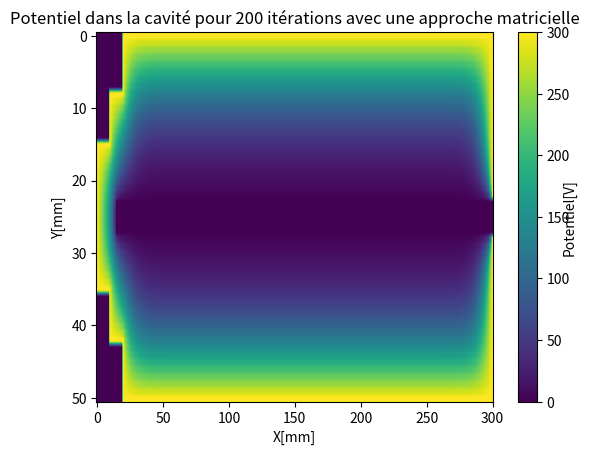

Write Python code to recreate this figure.
# -*- coding: utf-8 -*-

# [redacted]

import numpy as np
import matplotlib.pyplot as plt

Nh = 301  # nombre de noeuds horizontaux
Nv = 51  # nombre de noeuds verticaux

# initialisation de la matrice
cavite = np.zeros([51, 301])

cavite[:, 300] = 300
cavite[0, 20:] = 300
cavite[50, 20:] = 300
cavite[15:36, 0] = 300
cavite[:9, 20] = 300
cavite[42:, 20] = 300
cavite[8:16, 10] = 300
cavite[35:43, 10] = 300
cavite[8, 10:21] = 300
cavite[42, 10:21] = 300
cavite[15, :11] = 300
cavite[35, :11] = 300

# assignation d'une valeur au nombre d'itérations
nb_iterations = 200
n = 0

colonne_zeros = np.zeros((51, 1))
ligne_zeros = np.zeros((1, 301))

# calcul avec méthode matricielle
while n <= nb_iterations:
    cavite = (np.vstack((cavite[1:, 0:], ligne_zeros)) + np.vstack((ligne_zeros, cavite[:50, 0:]))
              + np.hstack((cavite[0:, 1:], colonne_zeros)) + np.hstack((colonne_zeros, cavite[0:, :300])))/4
    cavite[:, 300] = 300
    cavite[0, 20:] = 300
    cavite[50, 20:] = 300
    cavite[:, 0] = 0
    cavite[15:36, 0] = 300
    cavite[23:28, 15:301] = 0
    cavite[0:8, 0:20] = 0
    cavite[0:15, 0:10] = 0
    cavite[36:51, 0:10] = 0
    cavite[43:51, 0:20] = 0
    cavite[:9, 20] = 300
    cavite[42:, 20] = 300
    cavite[8:16, 10] = 300
    cavite[35:43, 10] = 300
    cavite[8, 10:21] = 300
    cavite[42, 10:21] = 300
    cavite[15, :11] = 300
    cavite[35, :11] = 300
    n += 1

# affichage du graphique 2d
color_map = plt.imshow(cavite, aspect='auto')
cb = plt.colorbar(orientation='vertical')
plt.xlabel('X[mm]')
# plt.xticks((50, 100, 150, 200, 250, 300), ('10', '20', '30', '40', '50', '60'))
# plt.yticks((0, 10, 20, 30, 40), ('10', '8', '6', '4', '2'))
plt.ylabel('Y[mm]')
plt.text(1.175, 0.5, 'Potentiel[V]', horizontalalignment='left', verticalalignment='center',
         rotation=90, clip_on=False, transform=plt.gca().transAxes)
plt.title('Potentiel dans la cavité pour ' + str(nb_iterations) + ' itérations avec une approche matricielle')
plt.show()